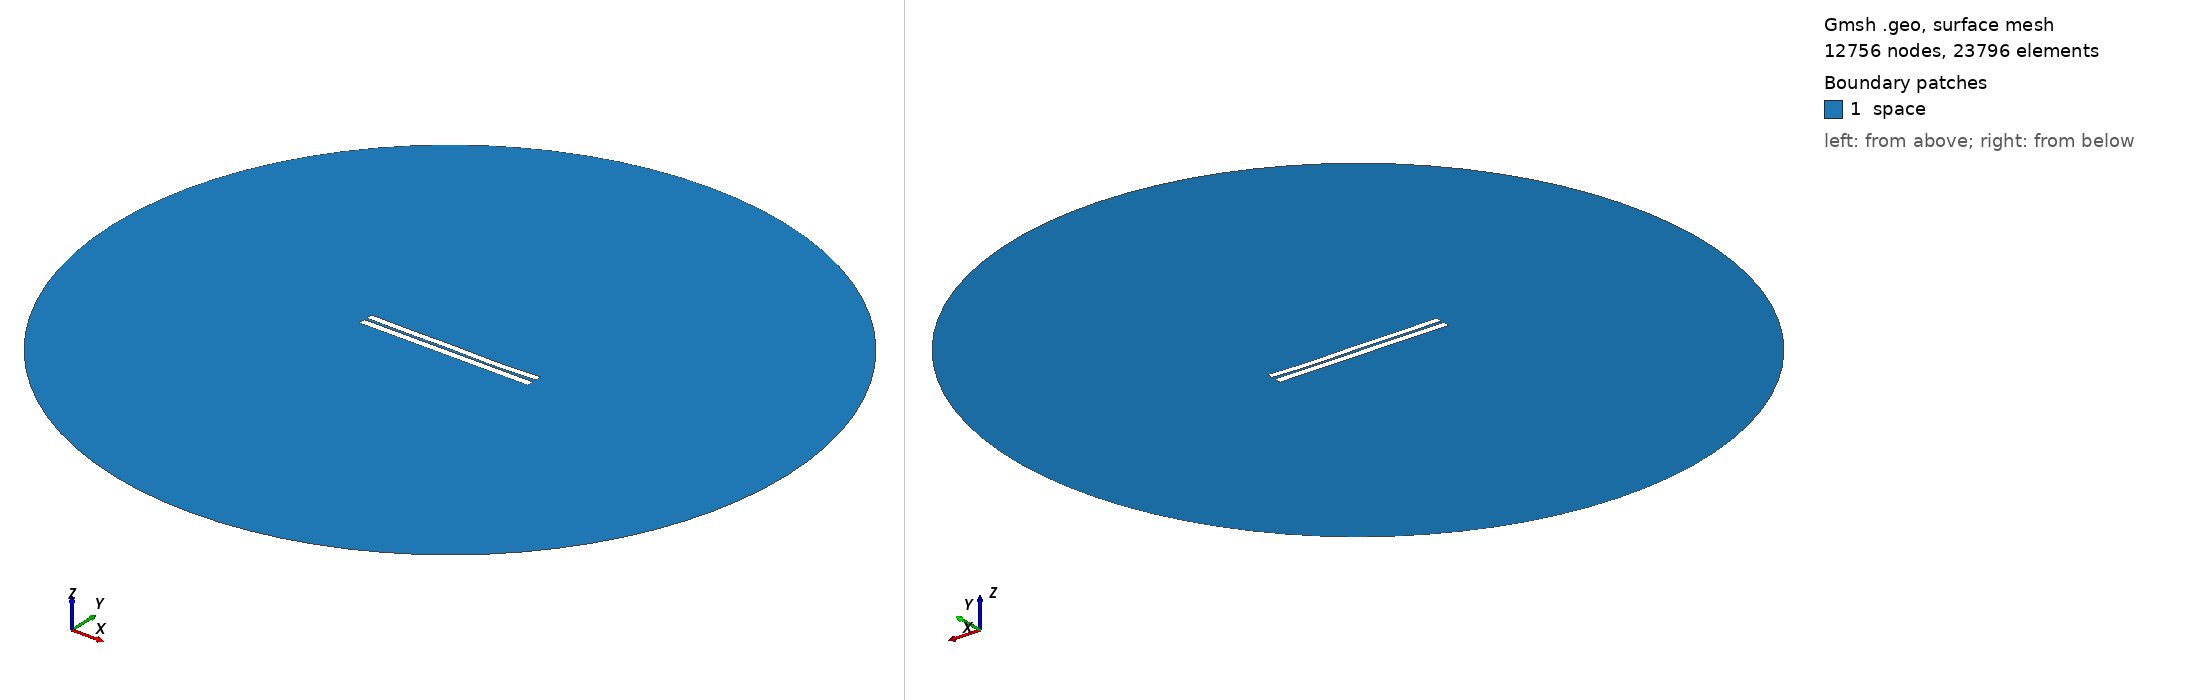

Gmsh geometry script, surface-meshed: 12756 nodes, 23796 surface elements. Boundary patches (legend numbers): 1 space. Left view from above one corner, right view from below the opposite corner. Legend entries are the model's physical surfaces. The drawing asked Gmsh for element sizes between 1% and 20% of the model's largest extent; the script's own settings can give other sizes.

=== 3141.geo (drawn) ===
//---------------------------------------
// Geometry kernel
//---------------------------------------

SetFactory("OpenCASCADE");



//---------------------------------------
// Parameters of the geometry
//---------------------------------------

// Overetch of the upper plate
overetch = 0.125;

// Distance between the plates
distance = 1.5;

// Discretization over the x axis (for the deformation)
nx = 50; 

// Length of the plate
L = 100 - overetch; 

// Number of modes
n = 4; 

// 1st mode coefficient
coeff(1) = -0.15;
beta(1) = 0.596864 * 3.1415926535 / L;

// 2nd mode coefficient
coeff(2) = -0.15;
beta(2) = 1.49418 * 3.1415926535 / L;

// 3rd mode coefficient
coeff(3) = 0.07499999999999998;
beta(3) = 2.50025 * 3.1415926535 / L;

// 4th mode coefficient
coeff(4) = -0.15;
beta(4) = 3.49999 * 3.1415926535 / L;



//---------------------------------------
// Upper plate (deformed rectangle)
//---------------------------------------

// Coordiantes of the upper plate
xmin = -50;
xmax = 50 - overetch;

// Height of the upper plate
yheight = 4 - 2 * overetch;

// Indexes of the points
UpperID[] = {};
LowerID[] = {};
LeftID[] = {};
RightID[] = {};

// Point index
p = 1;

// Horizontal edges
For i In {1:nx}
    x = xmin + (i-1)*(xmax - xmin)/(nx-1);

    y_bottom = distance / 2 + overetch;
    For j In {1:n}
        C = (Cosh(beta(j)*L) + Cos(beta(j)*L)) / (Sinh(beta(j)*L) + Sin(beta(j)*L));
        y_bottom  = y_bottom + coeff(j) * (Cosh(beta(j)*(x+50)) - Cos(beta(j)*(x+50)) - C * (Sinh(beta(j)*(x+50)) - Sin(beta(j)*(x+50))));
    EndFor

    y_top = y_bottom + yheight;

    Point(p) = {x, y_top, 0, 1.0};
    UpperID[i] = p;
    p = p + 1;

    Point(p) = {x, y_bottom, 0, 1.0};
    LowerID[i] = p;
    p = p + 1;
EndFor

// Create point lists
UpperPts[] = {}; LowerPts[] = {};
For i In {1:nx}
  UpperPts[] += {UpperID[i]};
  LowerPts[] += {LowerID[i]};
EndFor

// Build splines
Spline(1) = {UpperPts[]};
Spline(2) = {LowerPts[]};
Line(3) = {LowerPts[nx-1], UpperPts[nx-1]};
Line(4) = {LowerPts[0], UpperPts[0]};

// Build the plane surface
Curve Loop(1) = {2, 3, -1, -4};
Plane Surface(1) = {1};



//---------------------------------------
// Lower plate (rectangle)
//---------------------------------------

// Vertices
Point(1001) = {-50, -1, 0, 1.0};
Point(1002) = { 50, -1, 0, 1.0};
Point(1003) = { 50,  -5, 0, 1.0};
Point(1004) = {-50,  -5, 0, 1.0};

// Edges
Line(5) = {1001, 1002};
Line(6) = {1002, 1003};
Line(7) = {1003, 1004};
Line(8) = {1004, 1001};

// Plane surface
Line Loop(2) = {5, 6, 7, 8};
Plane Surface(2) = {2}; 



//---------------------------------------
// Outer (fictious) boundary
//---------------------------------------

// Points
Point(1005) = {0, 0, 0};       // Center
Point(1006) = {200, 0, 0};     // Start point
Point(1007) = {0, 200, 0};     // 90 degrees
Point(1008) = {-200, 0, 0};    // 180 degrees
Point(1009) = {0, -200, 0};    // 270 degrees

// Circle arcs (each needs start, center, end)
Circle(9) = {1006, 1005, 1007};
Circle(10) = {1007, 1005, 1008};
Circle(11) = {1008, 1005, 1009};
Circle(12) = {1009, 1005, 1006};

// Plane surface for the entire domain
Curve Loop(3) = {9, 10, 11, 12};
Surface(3) = {3};

// Subtract the plates from the whole domain to obtain the actual domain where we want to solve the equations
BooleanDifference{ Surface{3}; Delete; }{ Surface{1}; Surface{2}; Delete; }




//---------------------------------------
// Transfinite Lines/Curves
//---------------------------------------

// Set the number of points on the boundaries
r = 7;

// Plates
Transfinite Curve {1, 2} = 50*r Using Progression 1;
Transfinite Curve {3, 4} = 2*r Using Progression 1;
Transfinite Line {5, 7} = 50*r Using Progression 1;
Transfinite Line {6, 8} = 2*r Using Progression 1;

// Outer boundary
Transfinite Line {9, 10, 11, 12} = 20 Using Progression 1;



//---------------------------------------
// Physical groups
//---------------------------------------                

// Physical curves (boundaries)
Physical Line("force_segment", 10) = {2};
Physical Line("upper_plate", 11) = {1, 3, 4};
Physical Line("lower_plate", 12) = {5, 6, 7, 8};
Physical Line("boundary", 20) = {9, 10, 11, 12};

// Physical Surfaces
Physical Surface("space", 30) = {3};



//---------------------------------------
// 6. Generate the Mesh
//---------------------------------------

// 2D mesh generation
Mesh 2;
